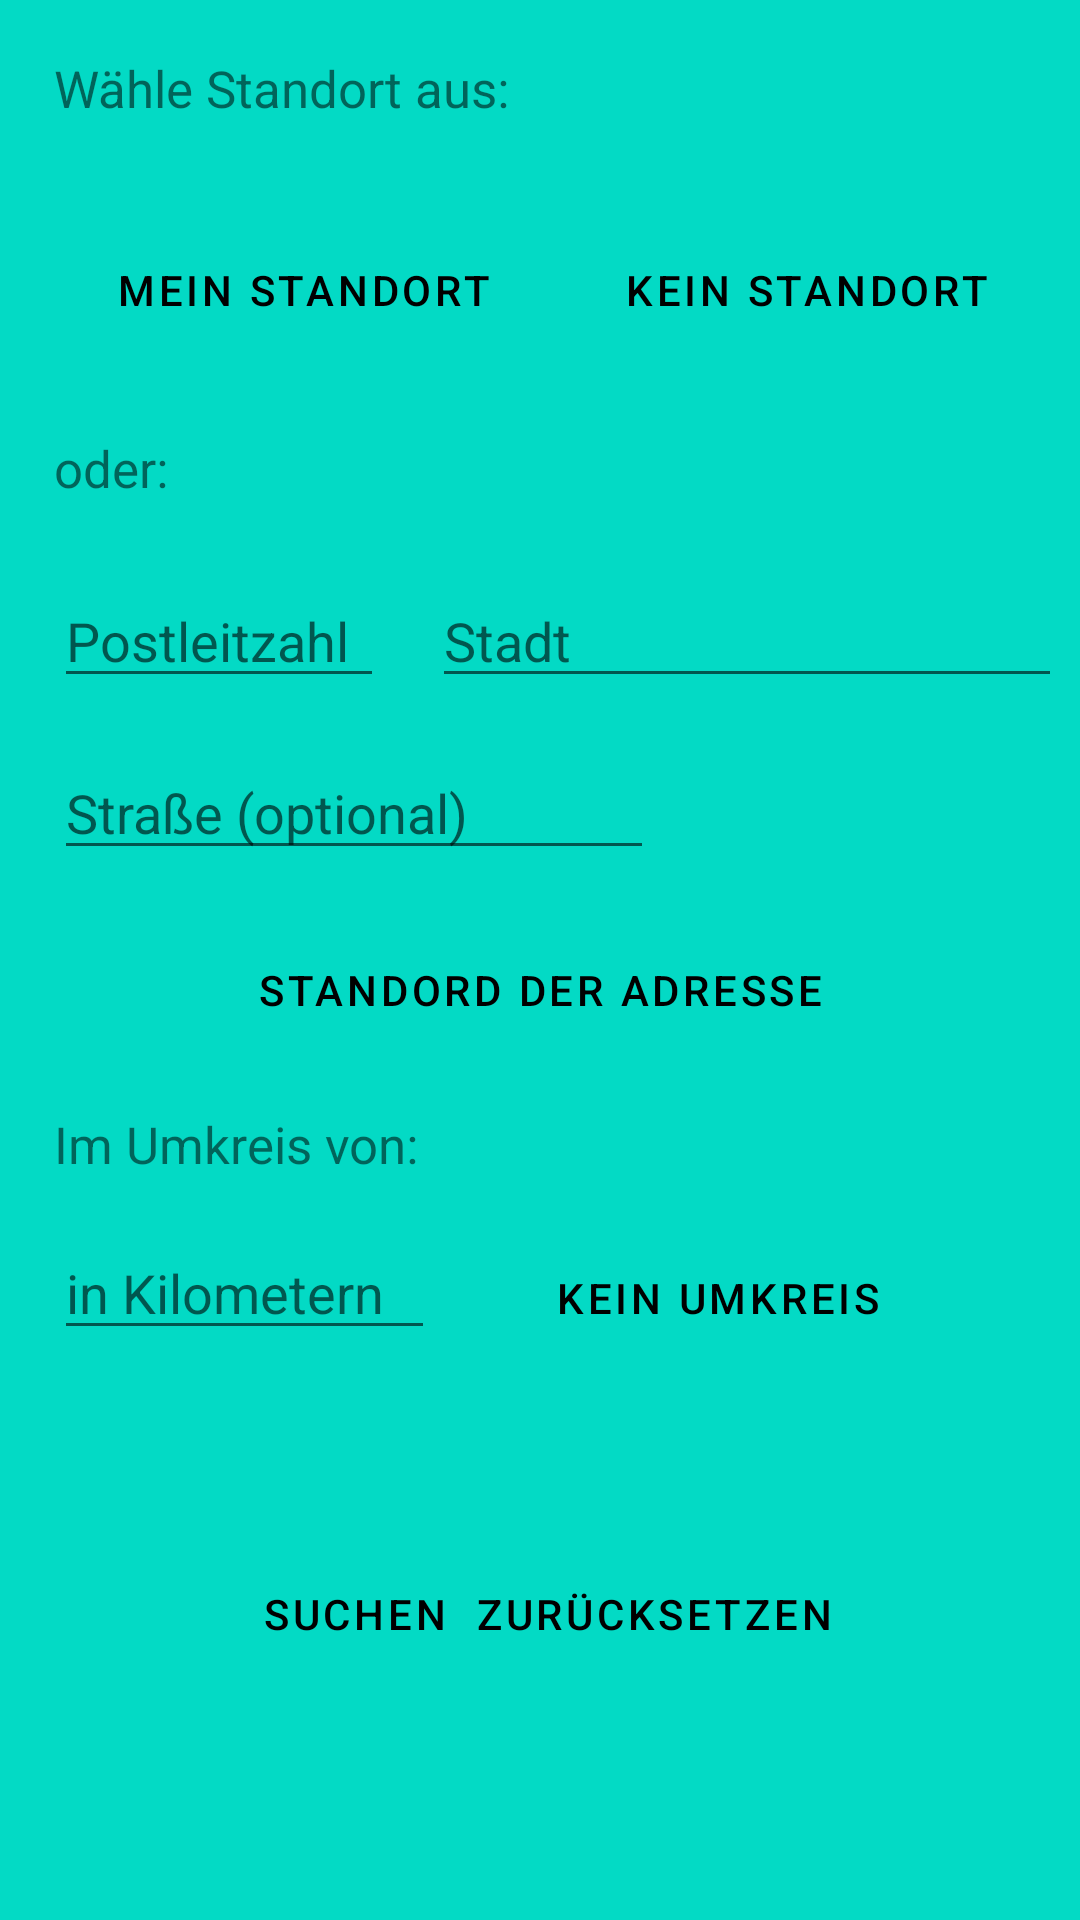

Here is an Android app screen rendered from its layout file. Give the layout XML and the strings, colors and styles it references.
<!-- AndroidManifest.xml: application theme Theme.ShopLocal -->
<!-- res/layout/popup_location.xml -->
<?xml version="1.0" encoding="utf-8"?>
<ScrollView xmlns:android="http://schemas.android.com/apk/res/android"
    xmlns:app="http://schemas.android.com/apk/res-auto"
    xmlns:tools="http://schemas.android.com/tools"
    android:id="@+id/popup_1"
    android:layout_width="fill_parent"
    android:layout_height="fill_parent"
    android:background="@color/teal_200"
    android:orientation="vertical"
    android:padding="10sp">

    <androidx.constraintlayout.widget.ConstraintLayout
        android:layout_width="match_parent"
        android:layout_height="match_parent">

        <Button
            android:id="@+id/GPSLocation"
            style="@style/Widget.MaterialComponents.Button.TextButton"
            android:layout_width="wrap_content"
            android:layout_height="wrap_content"
            android:layout_marginStart="8dp"
            android:layout_marginTop="32dp"
            android:layout_marginEnd="8dp"
            android:text="@string/MyLocation"
            android:textColor="@color/black"
            app:layout_constraintEnd_toStartOf="@+id/NoLocation"
            app:layout_constraintStart_toStartOf="parent"
            app:layout_constraintTop_toBottomOf="@+id/selectLocation"
            app:strokeColor="@color/black"
            app:strokeWidth="1dp" />

        <TextView
            android:id="@+id/selectLocation"
            android:layout_width="wrap_content"
            android:layout_height="wrap_content"
            android:layout_marginStart="8dp"
            android:layout_marginTop="8dp"
            android:text="@string/SelectLocation"
            android:textSize="17sp"
            app:layout_constraintStart_toStartOf="parent"
            app:layout_constraintTop_toTopOf="parent" />

        <TextView
            android:id="@+id/or"
            android:layout_width="wrap_content"
            android:layout_height="wrap_content"
            android:layout_marginStart="8dp"
            android:layout_marginTop="24dp"
            android:text="@string/or"
            android:textSize="17sp"
            app:layout_constraintStart_toStartOf="parent"
            app:layout_constraintTop_toBottomOf="@+id/GPSLocation" />

        <EditText
            android:id="@+id/ZIP_Code"
            android:layout_width="110dp"
            android:layout_height="wrap_content"
            android:layout_marginStart="8dp"
            android:layout_marginTop="24dp"
            android:ems="10"
            android:hint="@string/ZIP"
            android:inputType="number"
            app:layout_constraintStart_toStartOf="parent"
            app:layout_constraintTop_toBottomOf="@+id/or" />

        <EditText
            android:id="@+id/City"
            android:layout_width="wrap_content"
            android:layout_height="wrap_content"
            android:layout_marginStart="16dp"
            android:layout_marginTop="24dp"
            android:ems="10"
            android:hint="@string/City"
            android:inputType="textPersonName"
            app:layout_constraintStart_toEndOf="@+id/ZIP_Code"
            app:layout_constraintTop_toBottomOf="@+id/or" />

        <EditText
            android:id="@+id/Street"
            android:layout_width="200dp"
            android:layout_height="wrap_content"
            android:layout_marginStart="8dp"
            android:layout_marginTop="16dp"
            android:ems="10"
            android:hint="@string/Street"
            android:inputType="textPersonName"
            app:layout_constraintStart_toStartOf="parent"
            app:layout_constraintTop_toBottomOf="@+id/ZIP_Code" />

        <Button
            android:id="@+id/NoLocation"
            style="@style/Widget.MaterialComponents.Button.TextButton"
            android:layout_width="wrap_content"
            android:layout_height="wrap_content"
            android:layout_marginStart="8dp"
            android:layout_marginTop="32dp"
            android:text="@string/NoLocation"
            android:textColor="@color/black"
            app:layout_constraintEnd_toEndOf="parent"
            app:layout_constraintHorizontal_bias="0.0"
            app:layout_constraintStart_toEndOf="@+id/GPSLocation"
            app:layout_constraintTop_toBottomOf="@+id/selectLocation"
            app:strokeColor="@color/black"
            app:strokeWidth="1dp" />

        <TextView
            android:id="@+id/CircuitText"
            android:layout_width="wrap_content"
            android:layout_height="wrap_content"
            android:layout_marginStart="8dp"
            android:layout_marginTop="16dp"
            android:text="@string/Circuit"
            android:textSize="17sp"
            app:layout_constraintStart_toStartOf="parent"
            app:layout_constraintTop_toBottomOf="@+id/setLocationToAddress" />

        <EditText
            android:id="@+id/Circuit"
            android:layout_width="127dp"
            android:layout_height="wrap_content"
            android:layout_marginStart="8dp"
            android:layout_marginTop="16dp"
            android:ems="10"
            android:hint="@string/inKilometers"
            android:inputType="number"
            app:layout_constraintStart_toStartOf="parent"
            app:layout_constraintTop_toBottomOf="@+id/CircuitText" />

        <Button
            android:id="@+id/NoCircuit"
            style="@style/Widget.MaterialComponents.Button.TextButton"
            android:layout_width="wrap_content"
            android:layout_height="wrap_content"
            android:layout_marginStart="32dp"
            android:layout_marginTop="16dp"
            android:text="@string/NoCircuit"
            android:textColor="@color/black"
            app:layout_constraintStart_toEndOf="@+id/Circuit"
            app:layout_constraintTop_toBottomOf="@+id/CircuitText"
            app:strokeColor="@color/black"
            app:strokeWidth="1dp" />

        <Button
            android:id="@+id/SearchLocation"
            style="@style/Widget.MaterialComponents.Button.TextButton"
            android:layout_width="wrap_content"
            android:layout_height="wrap_content"
            android:layout_marginStart="64dp"
            android:layout_marginTop="64dp"
            android:text="@string/Search"
            android:textColor="@color/black"
            app:layout_constraintStart_toStartOf="parent"
            app:layout_constraintTop_toBottomOf="@+id/Circuit"
            app:strokeColor="@color/black"
            app:strokeWidth="1dp" />

        <Button
            android:id="@+id/ResetLocation"
            style="@style/Widget.MaterialComponents.Button.TextButton"
            android:layout_width="wrap_content"
            android:layout_height="wrap_content"
            android:layout_marginTop="64dp"
            android:layout_marginEnd="64dp"
            android:text="@string/Reset"
            android:textColor="@color/black"
            app:layout_constraintEnd_toEndOf="parent"
            app:layout_constraintTop_toBottomOf="@+id/Circuit"
            app:strokeColor="@color/black"
            app:strokeWidth="1dp" />

        <Button
            android:id="@+id/setLocationToAddress"
            style="@style/Widget.MaterialComponents.Button.TextButton"
            android:layout_width="wrap_content"
            android:layout_height="wrap_content"
            android:layout_marginTop="16dp"
            android:text="@string/useAddress"
            android:textColor="@color/black"
            app:layout_constraintEnd_toEndOf="parent"
            app:layout_constraintStart_toStartOf="parent"
            app:layout_constraintTop_toBottomOf="@+id/Street"
            app:strokeColor="@color/black"
            app:strokeWidth="1dp" />

    </androidx.constraintlayout.widget.ConstraintLayout>

</ScrollView>
<!-- resources referenced by this layout -->
<resources>
  <string name="Circuit">Im Umkreis von:</string>
  <string name="City">Stadt</string>
  <string name="MyLocation">Mein Standort</string>
  <string name="NoCircuit">Kein Umkreis</string>
  <string name="NoLocation">Kein Standort</string>
  <string name="Reset">Zurücksetzen</string>
  <string name="Search">Suchen</string>
  <string name="SelectLocation">Wähle Standort aus:</string>
  <string name="Street">Straße (optional)</string>
  <string name="ZIP">Postleitzahl</string>
  <string name="inKilometers">in Kilometern</string>
  <string name="or">oder:</string>
  <string name="useAddress">Standord der Adresse</string>
  <style name="Theme.ShopLocal" parent="Theme.MaterialComponents.DayNight.NoActionBar">
          
          <item name="colorPrimary">@color/purple_500</item>
          <item name="colorPrimaryVariant">@color/purple_700</item>
          <item name="colorOnPrimary">@color/white</item>
          
          <item name="colorSecondary">@color/teal_200</item>
          <item name="colorSecondaryVariant">@color/teal_700</item>
          <item name="colorOnSecondary">@color/black</item>
          
          <item name="android:statusBarColor" tools:targetApi="l">?attr/colorPrimaryVariant</item>
          
      </style>
  <!-- not gathered from this repository: default colours our renderer supplied (Android Studio template values) -->
  <color name="purple_500">#FF6200EE</color>
  <color name="purple_700">#FF3700B3</color>
  <color name="teal_200">#FF03DAC5</color>
  <color name="teal_700">#FF018786</color>
  <color name="black">#FF000000</color>
  <color name="white">#FFFFFFFF</color>
</resources>
